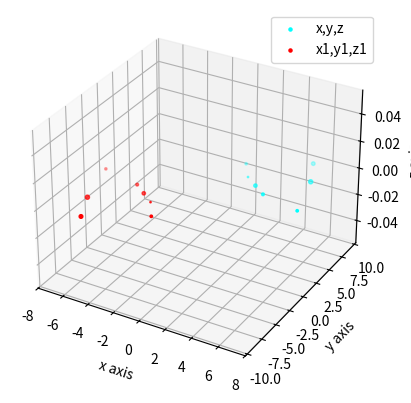

Write Python code to recreate this figure.
from mpl_toolkits.mplot3d import axes3d
import matplotlib.pyplot as plt


fig = plt.figure()
ax1 = fig.add_subplot(111,projection = '3d')

x = [1,2,3,4,5,6,7]
y = [6,4,3,2,9,6,1]
z = [3,1,6,4,7,9,3]

x2 = [-1,-2,-3,-4,-5,-6,-7]
y2 = [-6,-4,-3,-2,-9,-6,-1]
z2 = [3,1,6,4,7,9,3]


plt.scatter(x,y,z , color = 'cyan' , label = 'x,y,z')
plt.scatter(x2,y2,z2 , color = 'red' , label = 'x1,y1,z1')

ax1.set_xlabel("x axis")
ax1.set_ylabel("y axis")
ax1.set_zlabel("z axis")
plt.legend()

plt.show()